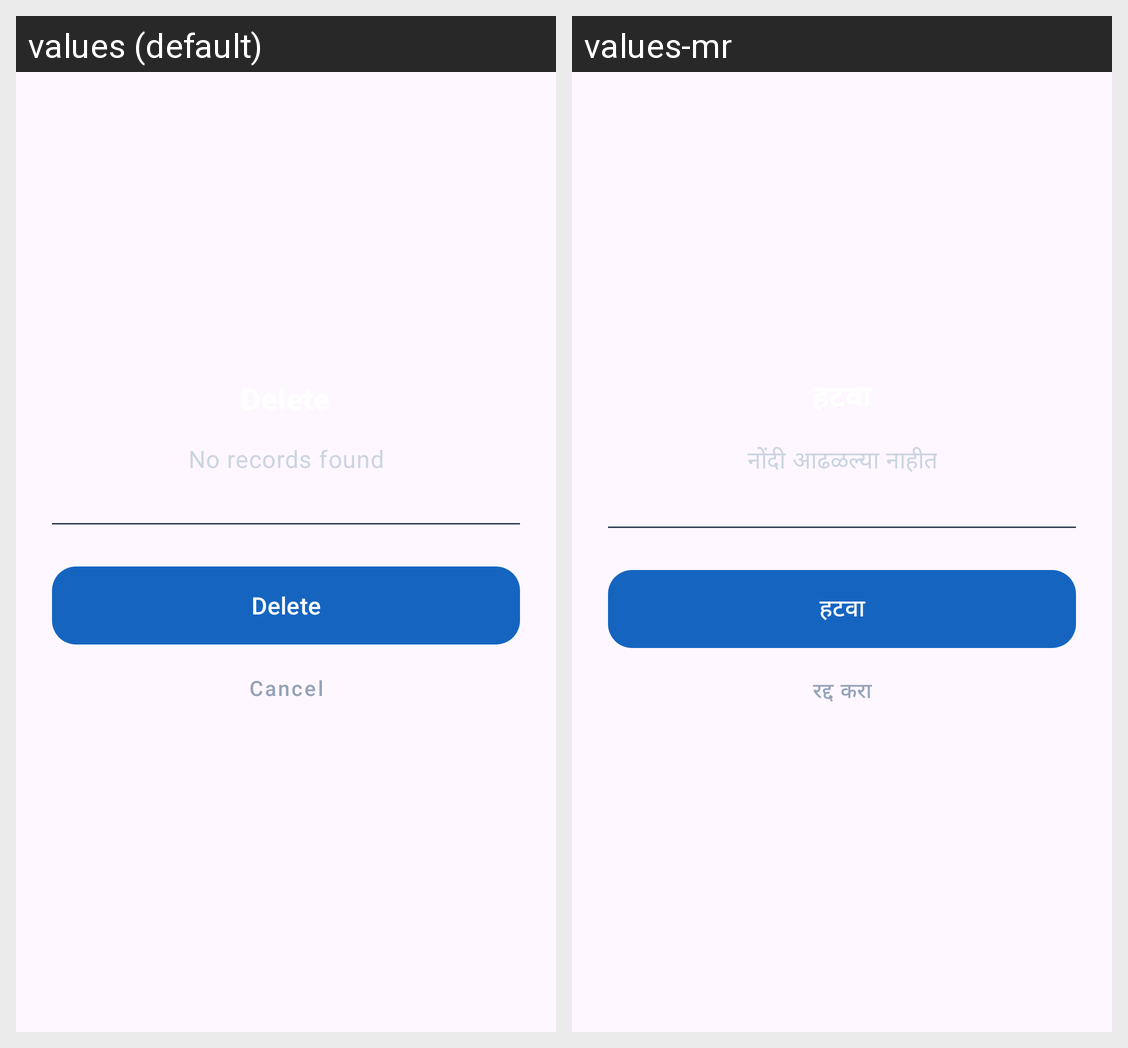

The same Android screen rendered under two of its app's locales, left to right. List the strings drawn on it with the default value and each locale's translation.
Android screen res/layout/layout_confirm_dialog.xml rendered under 2 locales, left to right: values (default), values-mr. Device: Nexus 5 (rendered at 1080×1920; each locale shown at half size, 540×960, under a caption strip naming it); theme Theme.SmartVillageApp.
Strings drawn on this screen, with the default value and each locale's value (text and hints the layout hard-codes, and strings that could not be matched under every locale, appear in the picture but are not listed):

delete
  values: Delete
  values-mr: हटवा

no_records_found
  values: No records found
  values-mr: नोंदी आढळल्या नाहीत

dialog_cancel
  values: Cancel
  values-mr: रद्द करा
